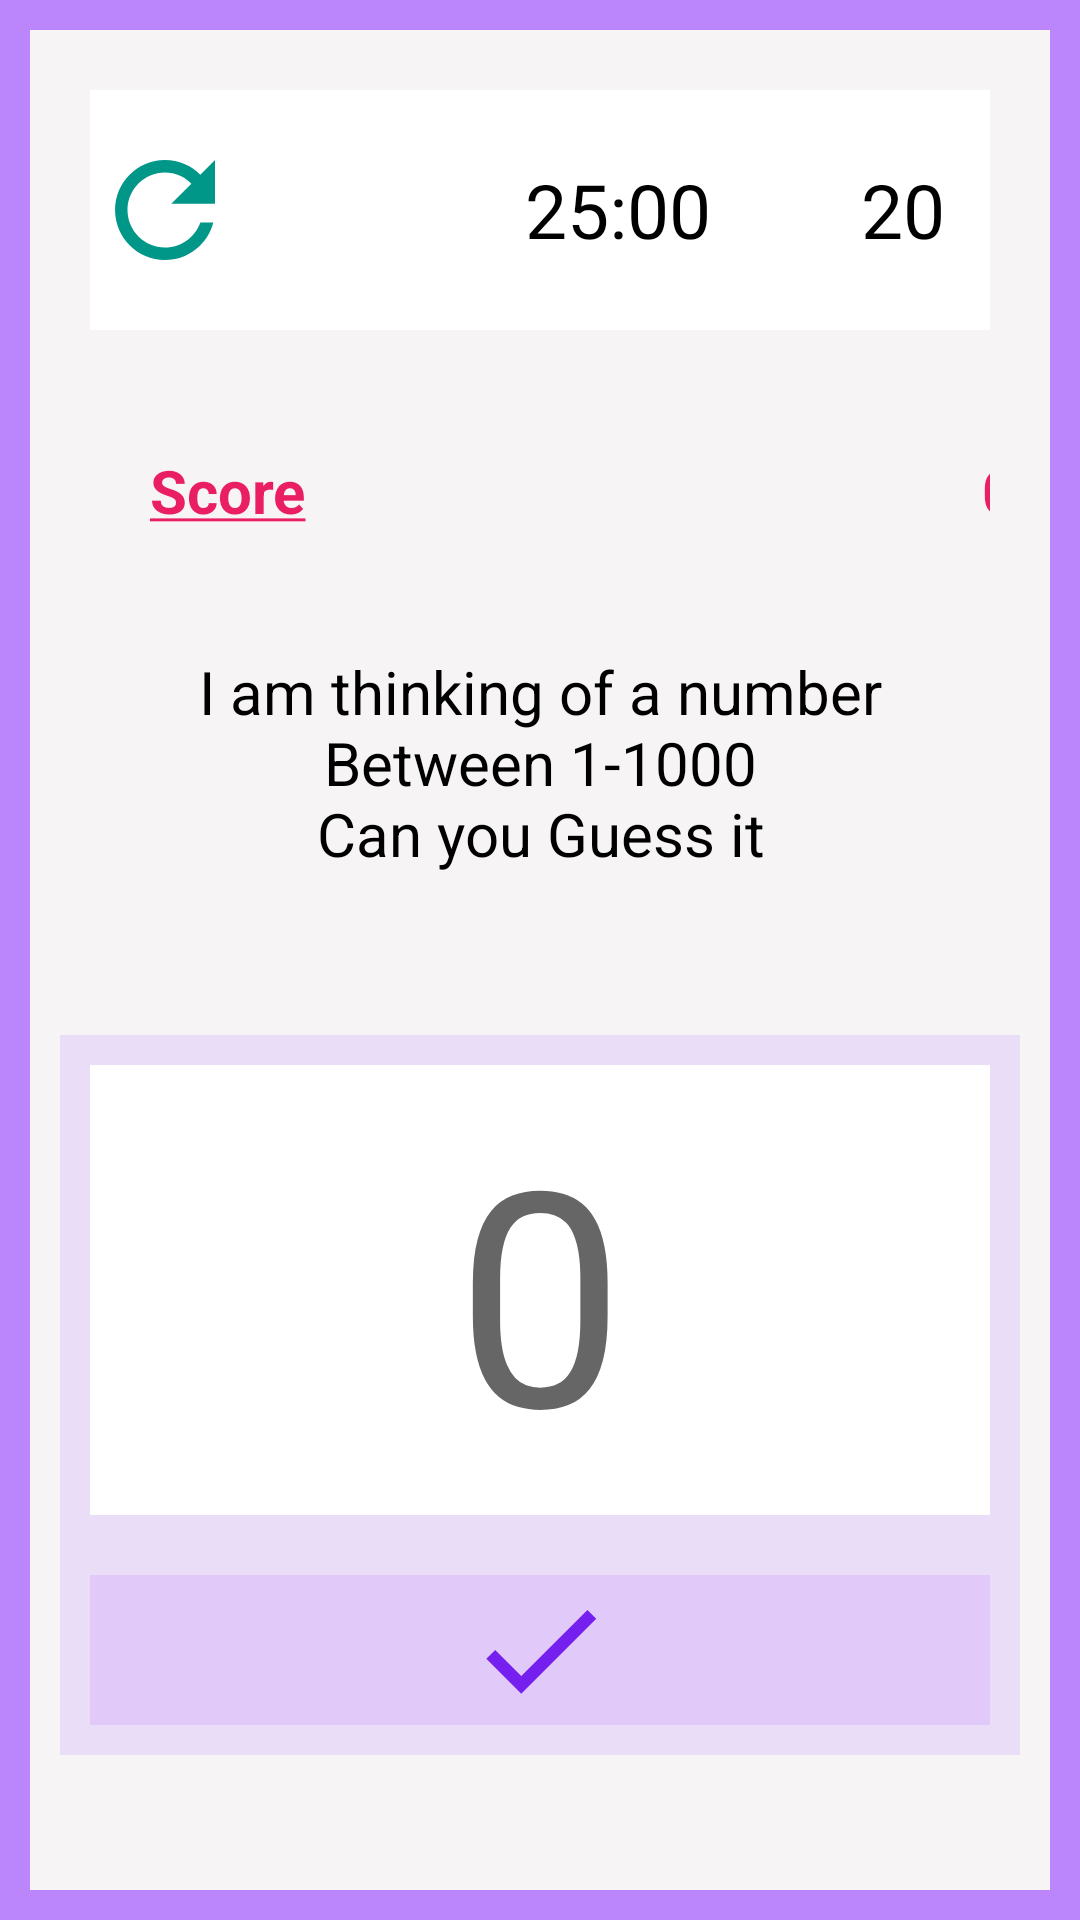

Android layout source for this screen:
<!-- AndroidManifest.xml: application theme Theme.MyGuessGame -->
<!-- res/layout/activity_game_hard.xml -->
<?xml version="1.0" encoding="utf-8"?>
<LinearLayout xmlns:android="http://schemas.android.com/apk/res/android"
    xmlns:app="http://schemas.android.com/apk/res-auto"
    xmlns:tools="http://schemas.android.com/tools"
    android:layout_width="match_parent"
    android:layout_height="match_parent"
    android:orientation="vertical"
    android:background="@color/purple_200"
    tools:context=".GameHardActivity">

    <LinearLayout
        android:layout_width="match_parent"
        android:layout_height="match_parent"
        android:layout_margin="10dp"
        android:background="@color/gris"
        android:orientation="vertical">


        <LinearLayout
            android:layout_width="match_parent"
            android:layout_height="wrap_content"
            android:layout_margin="20dp"
            android:background="@color/white"
            android:orientation="horizontal">

            <ImageButton
                android:id="@+id/imageButtonResetH"
                android:layout_width="50dp"
                android:layout_height="match_parent"
                android:backgroundTint="@color/white"
                android:tint="#009688"
                app:srcCompat="@drawable/refresh_24"
                tools:ignore="UseAppTint,SpeakableTextPresentCheck" />

            <ImageView
                android:id="@+id/imageViewH"
                android:layout_width="50dp"
                android:layout_height="50dp"
                android:layout_margin="15dp"
                android:tint="#009688"
                app:srcCompat="@drawable/alarm_24"
                tools:ignore="UseAppTint" />

            <TextView
                android:id="@+id/tvTimerH"
                android:layout_width="wrap_content"
                android:layout_height="50dp"
                android:layout_margin="15dp"
                android:gravity="center"
                android:text="@string/time"
                android:textColor="@color/black"
                android:textSize="25dp" />

            <TextView
                android:id="@+id/tvEssaisH"
                android:layout_width="match_parent"
                android:layout_height="50dp"
                android:layout_margin="15dp"
                android:gravity="end"
                android:text="@string/tentative"
                android:textColor="@color/black"
                android:textSize="25dp" />


        </LinearLayout>

        <LinearLayout
            android:layout_width="match_parent"
            android:layout_height="wrap_content"
            android:layout_marginStart="20dp"
            android:layout_marginEnd="20dp"
            android:orientation="horizontal">


            <TextView
                android:id="@+id/textViewSH"
                android:layout_width="wrap_content"
                android:layout_height="wrap_content"
                android:layout_margin="20dp"
                android:text="@string/tvScore"
                android:textColor="@color/pink"
                android:textSize="20dp" />

            <TextView
                android:id="@+id/textViewScoreH"
                android:layout_width="228dp"
                android:layout_height="wrap_content"
                android:layout_marginTop="20dp"
                android:layout_marginEnd="10dp"
                android:layout_marginBottom="20dp"
                android:gravity="end"
                android:text="@string/Score"
                android:textColor="@color/pink"
                android:textSize="20dp" />

        </LinearLayout>


        <TextView
            android:id="@+id/tvMessageH"
            android:layout_width="wrap_content"
            android:layout_height="wrap_content"
            android:layout_gravity="center"
            android:layout_margin="20dp"
            android:gravity="center"
            android:text="@string/tvText"
            android:textColor="@color/black"
            android:textSize="20dp"/>

        <LinearLayout
            android:layout_width="match_parent"
            android:layout_height="wrap_content"
            android:layout_margin="10dp"
            android:background="@color/purple_fl"
            android:orientation="vertical">


            <EditText
                android:id="@+id/editTextNumberH"
                android:layout_width="match_parent"
                android:layout_height="150dp"
                android:layout_margin="10dp"
                android:layout_weight="1"
                android:background="@color/white"
                android:hint="0"
                android:inputType="number"
                android:textAlignment="center"
                android:textColor="@color/black"
                android:textSize="100dp" />

            <ImageButton
                android:id="@+id/imageButtonCheckH"
                android:layout_width="match_parent"
                android:layout_height="50dp"
                android:layout_gravity="center"
                android:layout_margin="10dp"
                android:background="@color/purple_fl"
                android:tint="@color/purple_600"
                app:srcCompat="@drawable/check_24"
                tools:ignore="UseAppTint,SpeakableTextPresentCheck" />

        </LinearLayout>


    </LinearLayout>

</LinearLayout>
<!-- resources referenced by this layout -->
<resources>
  <color name="black">#FF000000</color>
  <color name="gris">#F6F4F4</color>
  <color name="pink">#E91E63</color>
  <color name="purple_200">#FFBB86FC</color>
  <color name="purple_600">#DF6200EE</color>
  <color name="purple_fl">#36BB86FC</color>
  <color name="white">#FFFFFFFF</color>
  <!-- drawable check_24 (drawable) -->
  <vector android:height="50dp" android:tint="#BB86FC"
      android:viewportHeight="24" android:viewportWidth="24"
      android:width="50dp" xmlns:android="http://schemas.android.com/apk/res/android">
      <path android:fillColor="@android:color/white" android:pathData="M9,16.17L4.83,12l-1.42,1.41L9,19 21,7l-1.41,-1.41z"/>
  </vector>
  <!-- drawable refresh_24 (drawable) -->
  <vector android:height="50dp" android:tint="#BB86FC"
      android:viewportHeight="24" android:viewportWidth="24"
      android:width="50dp" xmlns:android="http://schemas.android.com/apk/res/android">
      <path android:fillColor="@android:color/white" android:pathData="M17.65,6.35C16.2,4.9 14.21,4 12,4c-4.42,0 -7.99,3.58 -7.99,8s3.57,8 7.99,8c3.73,0 6.84,-2.55 7.73,-6h-2.08c-0.82,2.33 -3.04,4 -5.65,4 -3.31,0 -6,-2.69 -6,-6s2.69,-6 6,-6c1.66,0 3.14,0.69 4.22,1.78L13,11h7V4l-2.35,2.35z"/>
  </vector>
  <string name="Score">  <b>00</b></string>
  <string name="tentative">20</string>
  <string name="time">25:00</string>
  <string name="tvScore">  <b><u>Score</u></b></string>
  <string name="tvText">I am thinking of a number Between 1-1000\n
                  "Can you Guess it \n</string>
  <style name="Theme.MyGuessGame" parent="Theme.MaterialComponents.DayNight.NoActionBar">
          
          <item name="colorPrimary">@color/purple_600</item>
          <item name="colorPrimaryVariant">@color/purple_200</item>
          <item name="colorOnPrimary">@color/white</item>
          
          <item name="colorSecondary">@color/teal_200</item>
          <item name="colorSecondaryVariant">@color/teal_700</item>
          <item name="colorOnSecondary">@color/black</item>
          
          <item name="android:statusBarColor">@color/purple_600</item>
          
      </style>
  <color name="teal_200">#FF03DAC5</color>
  <color name="teal_700">#FF018786</color>
</resources>
